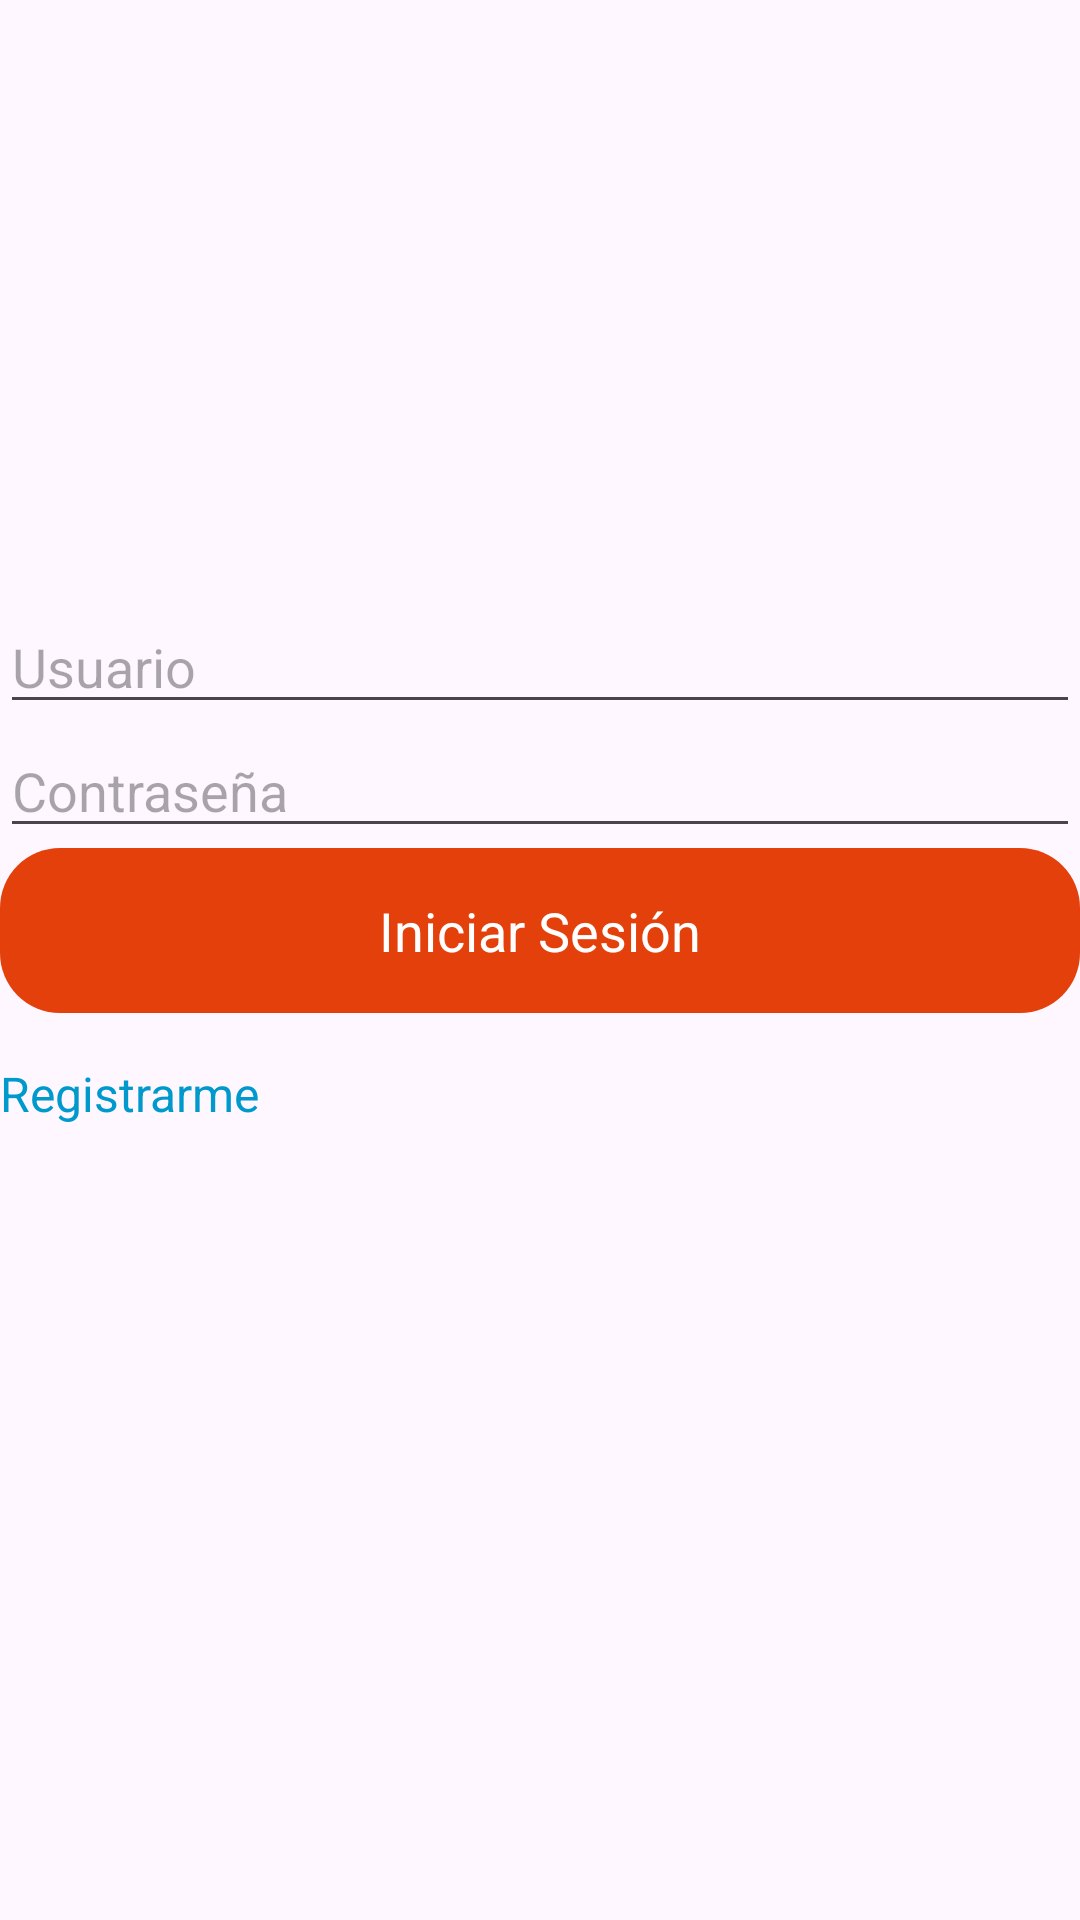

Reconstruct the res/layout file that produces this screen, plus the resources it refers to.
<!-- AndroidManifest.xml: application theme Theme.TiendaUcompesarApp -->
<!-- res/layout/activity_log_in_app.xml -->
<?xml version="1.0" encoding="utf-8"?>
<LinearLayout xmlns:android="http://schemas.android.com/apk/res/android"
    xmlns:app="http://schemas.android.com/apk/res-auto"
    xmlns:tools="http://schemas.android.com/tools"
    android:id="@+id/main2"
    android:layout_width="match_parent"
    android:layout_height="match_parent"
    tools:context=".LogInAPP"
    android:orientation="vertical">

    <ImageView
        android:id="@+id/imageView"
        android:layout_width="match_parent"
        android:layout_height="200dp"
        app:srcCompat="@mipmap/logo1" />

    <EditText
        android:id="@+id/usernameEditText"
        android:layout_width="match_parent"
        android:layout_height="wrap_content"
        android:hint="Usuario"
        android:inputType="textPersonName" />

    <EditText
        android:id="@+id/passwordEditText"
        android:layout_width="match_parent"
        android:layout_height="wrap_content"
        android:hint="Contraseña"
        android:inputType="textPassword" />

    <androidx.constraintlayout.widget.ConstraintLayout
        android:layout_width="match_parent"
        android:layout_height="55dp"
        android:layout_gravity="center"
        android:background="@drawable/orage_button_backound">

        <TextView
            android:id="@+id/text_iniciar_sesion"
            android:layout_width="wrap_content"
            android:layout_height="wrap_content"
            android:text="Iniciar Sesión"
            android:textColor="#FFFFFF"
            android:textSize="18sp"
            app:layout_constraintBottom_toBottomOf="parent"
            app:layout_constraintEnd_toEndOf="parent"
            app:layout_constraintStart_toStartOf="parent"
            app:layout_constraintTop_toTopOf="parent" />

    </androidx.constraintlayout.widget.ConstraintLayout>




    <TextView
        android:id="@+id/registerTextView"
        android:layout_width="wrap_content"
        android:layout_height="wrap_content"
        android:text="Registrarme"
        android:textColor="@android:color/holo_blue_dark"
        android:textSize="16sp"
        android:paddingTop="16dp"
        android:clickable="true"
        android:focusable="true" />

</LinearLayout>
<!-- resources referenced by this layout -->
<resources>
  <!-- drawable orage_button_backound (drawable) -->
  <?xml version="1.0" encoding="utf-8"?>
  <selector xmlns:android="http://schemas.android.com/apk/res/android">
      <item>
          <shape android:shape="rectangle" >
              <solid android:color="#E4400B"></solid>
              <corners android:radius="20dp"></corners>
  
          </shape>
      </item>
  
  </selector>
  <style name="Theme.TiendaUcompesarApp" parent="Base.Theme.TiendaUcompesarApp" />
  <style name="Base.Theme.TiendaUcompesarApp" parent="Theme.Material3.DayNight.NoActionBar">
          
          
      </style>
</resources>
